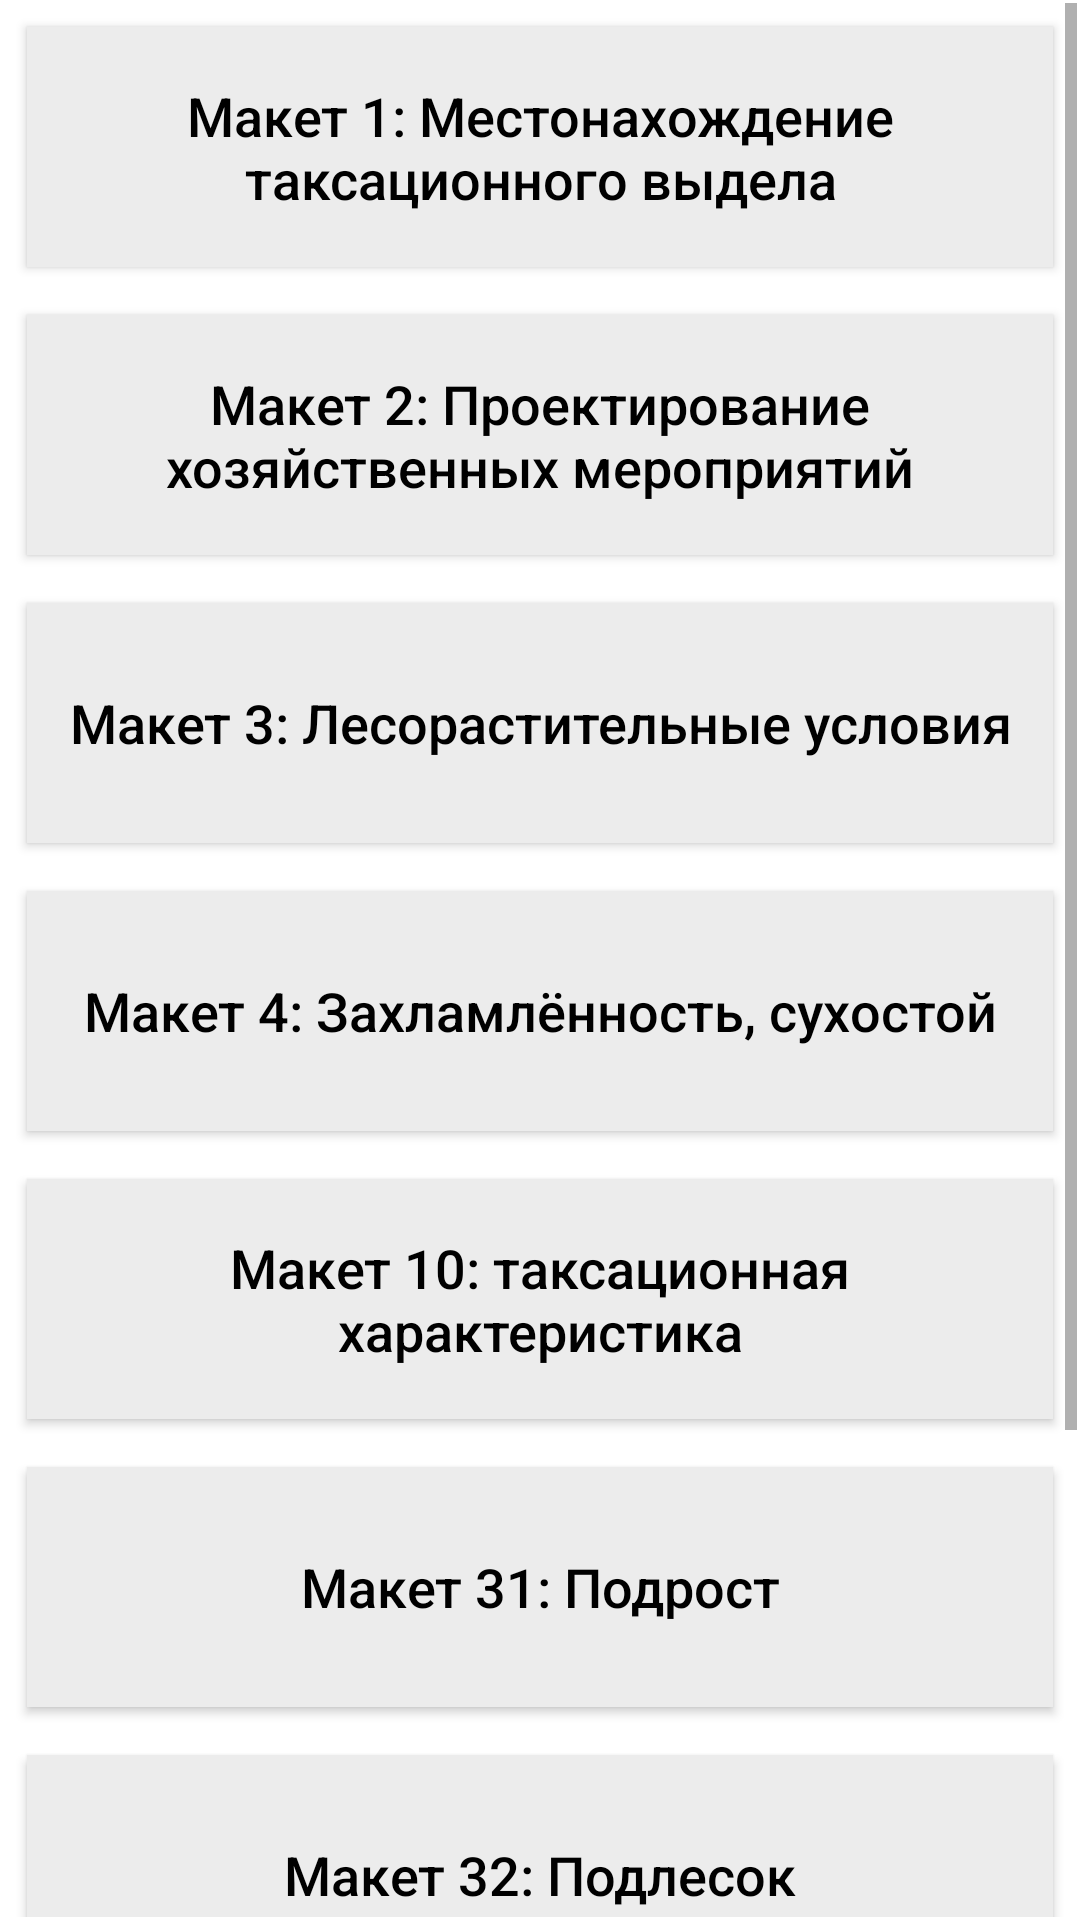

Android layout source for this screen:
<!-- AndroidManifest.xml: application theme Theme.Taxatio -->
<!-- res/layout/activity_taxatio_card.xml -->
<?xml version="1.0" encoding="utf-8"?>
<androidx.constraintlayout.widget.ConstraintLayout xmlns:android="http://schemas.android.com/apk/res/android"
    xmlns:app="http://schemas.android.com/apk/res-auto"
    xmlns:tools="http://schemas.android.com/tools"
    android:layout_width="match_parent"
    android:layout_height="match_parent"
    tools:context=".taxatioCardActivity">


    <ScrollView
        android:layout_width="match_parent"
        android:layout_height="match_parent"
        android:layout_marginStart="1dp"
        android:layout_marginTop="1dp"
        android:layout_marginEnd="1dp"
        android:layout_marginBottom="1dp"
        app:layout_constraintBottom_toBottomOf="parent"
        app:layout_constraintEnd_toEndOf="parent"
        app:layout_constraintStart_toStartOf="parent"
        app:layout_constraintTop_toTopOf="parent">

        <LinearLayout
            android:layout_width="match_parent"
            android:layout_height="wrap_content"
            android:orientation="vertical">


            <androidx.appcompat.widget.AppCompatButton
                android:id="@+id/maquette1Button"
                android:layout_width="match_parent"
                android:layout_height="80dp"
                android:layout_marginStart="8dp"
                android:layout_marginTop="8dp"
                android:layout_marginEnd="8dp"
                android:layout_marginBottom="8dp"
                android:text="Макет 1: Местонахождение таксационного выдела"
                android:textSize="18sp"
                android:textStyle="normal"
                android:textColor="@color/black"
                android:background="#ECECEC"
                android:textAllCaps="false"
                app:layout_constraintEnd_toEndOf="parent"
                app:layout_constraintStart_toStartOf="parent"
                app:layout_constraintTop_toBottomOf="parent"
                app:layout_constraintBottom_toBottomOf="parent" />

            <androidx.appcompat.widget.AppCompatButton
                android:id="@+id/maquette2Button"
                android:layout_width="match_parent"
                android:layout_height="80dp"
                android:layout_marginStart="8dp"
                android:layout_marginTop="8dp"
                android:layout_marginEnd="8dp"
                android:layout_marginBottom="8dp"
                android:text="Макет 2: Проектирование хозяйственных мероприятий"
                android:textSize="18sp"
                android:textStyle="normal"
                android:textColor="@color/black"
                android:background="#ECECEC"
                android:textAllCaps="false"
                app:layout_constraintEnd_toEndOf="parent"
                app:layout_constraintStart_toStartOf="parent"
                app:layout_constraintTop_toBottomOf="@+id/maquette1Button"
                app:layout_constraintBottom_toBottomOf="parent" />

            <androidx.appcompat.widget.AppCompatButton
                android:id="@+id/maquette3Button"
                android:layout_width="match_parent"
                android:layout_height="80dp"
                android:layout_marginStart="8dp"
                android:layout_marginTop="8dp"
                android:layout_marginEnd="8dp"
                android:layout_marginBottom="8dp"
                android:text="Макет 3: Лесорастительные условия"
                android:textSize="18sp"
                android:textStyle="normal"
                android:textColor="@color/black"
                android:background="#ECECEC"
                android:textAllCaps="false"
                app:layout_constraintEnd_toEndOf="parent"
                app:layout_constraintStart_toStartOf="parent"
                app:layout_constraintTop_toBottomOf="@+id/maquette2Button"
                app:layout_constraintBottom_toBottomOf="parent" />

            <androidx.appcompat.widget.AppCompatButton
                android:id="@+id/maquette4Button"
                android:layout_width="match_parent"
                android:layout_height="80dp"
                android:layout_marginStart="8dp"
                android:layout_marginTop="8dp"
                android:layout_marginEnd="8dp"
                android:layout_marginBottom="8dp"
                android:text="Макет 4: Захламлённость, сухостой"
                android:textSize="18sp"
                android:textStyle="normal"
                android:textColor="@color/black"
                android:background="#ECECEC"
                android:textAllCaps="false"
                app:layout_constraintEnd_toEndOf="parent"
                app:layout_constraintStart_toStartOf="parent"
                app:layout_constraintTop_toBottomOf="@+id/maquette3Button"
                app:layout_constraintBottom_toBottomOf="parent" />

            <androidx.appcompat.widget.AppCompatButton
                android:id="@+id/maquette10Button"
                android:layout_width="match_parent"
                android:layout_height="80dp"
                android:layout_marginStart="8dp"
                android:layout_marginTop="8dp"
                android:layout_marginEnd="8dp"
                android:layout_marginBottom="8dp"
                android:text="Макет 10: таксационная характеристика"
                android:textSize="18sp"
                android:textStyle="normal"
                android:textColor="@color/black"
                android:background="#ECECEC"
                android:textAllCaps="false"
                app:layout_constraintEnd_toEndOf="parent"
                app:layout_constraintStart_toStartOf="parent"
                app:layout_constraintTop_toBottomOf="@+id/maquette4Button"
                app:layout_constraintBottom_toBottomOf="parent" />

            <androidx.appcompat.widget.AppCompatButton
                android:id="@+id/maquette31Button"
                android:layout_width="match_parent"
                android:layout_height="80dp"
                android:layout_marginStart="8dp"
                android:layout_marginTop="8dp"
                android:layout_marginEnd="8dp"
                android:layout_marginBottom="8dp"
                android:text="Макет 31: Подрост"
                android:textSize="18sp"
                android:textStyle="normal"
                android:textColor="@color/black"
                android:background="#ECECEC"
                android:textAllCaps="false"
                app:layout_constraintEnd_toEndOf="parent"
                app:layout_constraintStart_toStartOf="parent"
                app:layout_constraintTop_toBottomOf="@+id/maquette10Button"
                app:layout_constraintBottom_toBottomOf="parent" />

            <androidx.appcompat.widget.AppCompatButton
                android:id="@+id/maquette32Button"
                android:layout_width="match_parent"
                android:layout_height="80dp"
                android:layout_marginStart="8dp"
                android:layout_marginTop="8dp"
                android:layout_marginEnd="8dp"
                android:layout_marginBottom="8dp"
                android:text="Макет 32: Подлесок"
                android:textSize="18sp"
                android:textStyle="normal"
                android:textColor="@color/black"
                android:background="#ECECEC"
                android:textAllCaps="false"
                app:layout_constraintEnd_toEndOf="parent"
                app:layout_constraintStart_toStartOf="parent"
                app:layout_constraintTop_toBottomOf="@+id/maquette31Button"
                app:layout_constraintBottom_toBottomOf="parent" />

            <ListView
                android:id="@+id/maquetteOtherListView"
                android:layout_width="match_parent"
                android:layout_height="wrap_content"
                android:layout_marginHorizontal="8dp"
                android:layout_marginTop="8dp"
                android:background="@color/white"
                android:divider="@android:color/white"
                android:dividerHeight="16dp"
                app:layout_constraintEnd_toEndOf="parent"
                app:layout_constraintStart_toStartOf="parent"
                app:layout_constraintTop_toBottomOf="@+id/maquette32Button" />

            <androidx.appcompat.widget.AppCompatButton
                android:id="@+id/sendButton"
                android:layout_width="match_parent"
                android:layout_height="wrap_content"
                android:layout_marginStart="8dp"
                android:layout_marginTop="32dp"
                android:layout_marginEnd="8dp"
                android:layout_marginBottom="8dp"
                android:text="Отправить данные"
                android:textSize="24sp"
                android:textStyle="normal"
                android:textColor="@color/black"
                android:background="#ECECEC"
                android:textAllCaps="false"
                app:layout_constraintEnd_toEndOf="parent"
                app:layout_constraintStart_toStartOf="parent"
                app:layout_constraintTop_toBottomOf="@+id/maquetteOtherButton"
                app:layout_constraintBottom_toBottomOf="parent" />

            <androidx.appcompat.widget.AppCompatButton
                android:id="@+id/retreatButton"
                android:layout_width="match_parent"
                android:layout_height="wrap_content"
                android:layout_marginStart="8dp"
                android:layout_marginTop="32dp"
                android:layout_marginEnd="8dp"
                android:layout_marginBottom="8dp"
                android:text="Назад"
                android:textSize="24sp"
                android:textStyle="normal"
                android:textColor="@color/black"
                android:background="#ECECEC"
                android:textAllCaps="false"
                app:layout_constraintEnd_toEndOf="parent"
                app:layout_constraintStart_toStartOf="parent"
                app:layout_constraintTop_toBottomOf="@+id/sendButton"
                app:layout_constraintBottom_toBottomOf="parent" />

        </LinearLayout>
    </ScrollView>
</androidx.constraintlayout.widget.ConstraintLayout>
<!-- resources referenced by this layout -->
<resources>
  <color name="black">#FF000000</color>
  <color name="white">#FFFFFFFF</color>
  <style name="Theme.Taxatio" parent="Theme.MaterialComponents.DayNight.DarkActionBar">
          
          <item name="colorPrimary">@color/purple_500</item>
          <item name="colorPrimaryVariant">@color/purple_700</item>
          <item name="colorOnPrimary">@color/white</item>
          
          <item name="colorSecondary">@color/teal_200</item>
          <item name="colorSecondaryVariant">@color/teal_700</item>
          <item name="colorOnSecondary">@color/black</item>
          
          <item name="android:statusBarColor" tools:targetApi="l">?attr/colorPrimaryVariant</item>
          
      </style>
  <color name="purple_500">#FF6200EE</color>
  <color name="purple_700">#FF3700B3</color>
  <color name="teal_200">#FF03DAC5</color>
  <color name="teal_700">#FF018786</color>
</resources>
